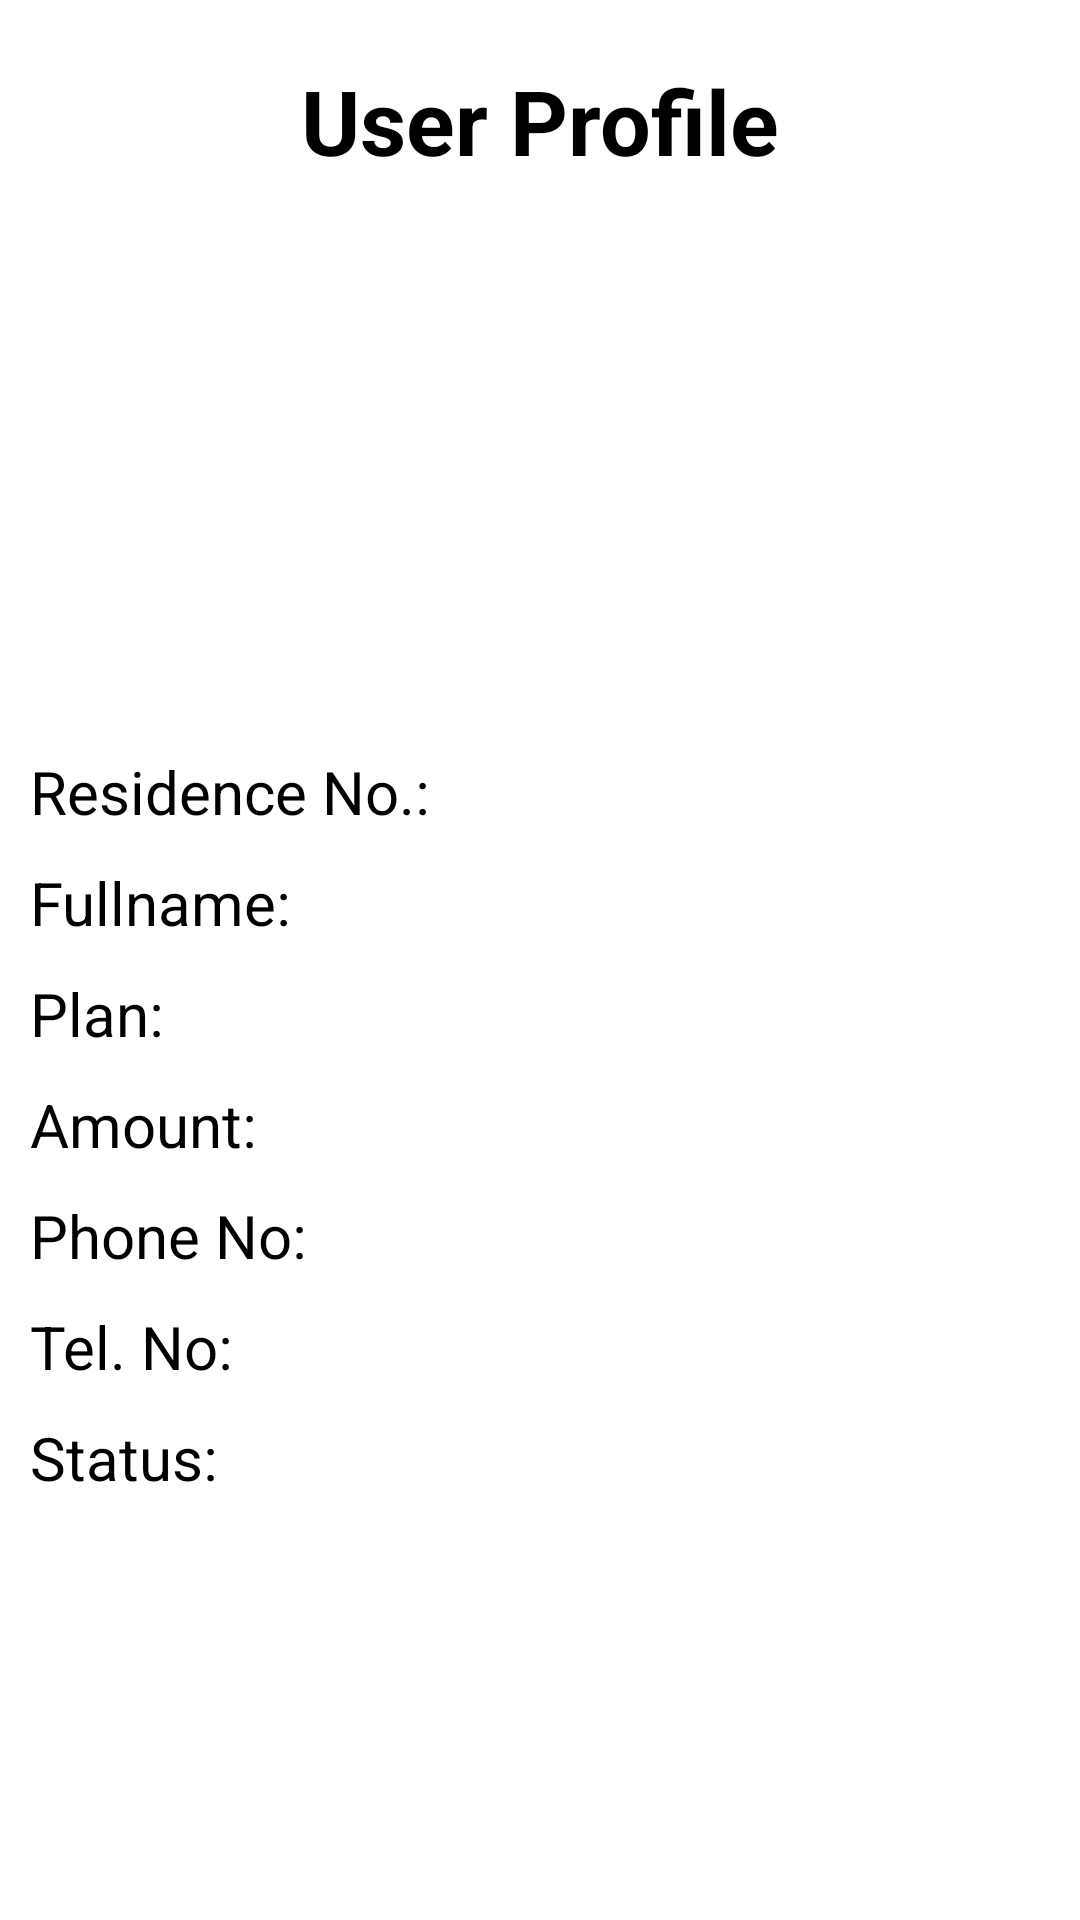

Write the Android layout XML for this screen, with the resource values it uses.
<!-- AndroidManifest.xml: application theme Theme.MediaApprove -->
<!-- res/layout/adm_activity_aboutus.xml -->
<?xml version="1.0" encoding="utf-8"?>
<androidx.constraintlayout.widget.ConstraintLayout xmlns:android="http://schemas.android.com/apk/res/android"
    xmlns:app="http://schemas.android.com/apk/res-auto"
    xmlns:tools="http://schemas.android.com/tools"
    android:layout_width="match_parent"
    android:layout_height="match_parent"
    tools:context=".MainActivity">

        <LinearLayout
            android:layout_width="match_parent"
            android:orientation="vertical"
            android:layout_height="match_parent"
            android:padding="10dp">

        <TextView
            android:layout_width="wrap_content"
            android:layout_height="wrap_content"
            android:layout_gravity="center"
            android:layout_marginTop="10sp"
            android:text="User Profile"
            android:textColor="@color/black"
            android:textSize="30sp"
            android:textStyle="bold" />

        <ImageView
            android:id="@+id/imageView2"
            android:layout_width="150sp"
            android:layout_height="150sp"
            android:layout_marginTop="20sp"
            android:layout_gravity="center"
            app:srcCompat="@drawable/ic_profile" />
        <TextView
            android:layout_width="match_parent"
            android:layout_height="wrap_content"
            android:textColor="@color/black"
            android:text="Residence No.:"
            android:layout_marginTop="20sp"
            android:textSize="20sp"
            android:id="@+id/txtRid"
            android:layout_marginBottom="10dp"
            />
        <TextView
            android:layout_width="match_parent"
            android:layout_height="wrap_content"
            android:textColor="@color/black"
            android:text="Fullname:"
            android:textSize="20sp"
            android:id="@+id/txtname"
            android:layout_marginBottom="10dp"
            />
        <TextView
            android:layout_width="match_parent"
            android:layout_height="wrap_content"
            android:textColor="@color/black"
            android:text="Plan:"
            android:textSize="20sp"
            android:id="@+id/txtplan"
            android:layout_marginBottom="10dp"
            />
        <TextView
            android:layout_width="match_parent"
            android:layout_height="wrap_content"
            android:textColor="@color/black"
            android:text="Amount:"
            android:textSize="20sp"
            android:id="@+id/txtamount"
            android:layout_marginBottom="10dp"
            />
        <TextView
            android:layout_width="match_parent"
            android:layout_height="wrap_content"
            android:textColor="@color/black"
            android:text="Phone No:"
            android:textSize="20sp"
            android:id="@+id/txtcon"
            android:layout_marginBottom="10dp"
            />
        <TextView
            android:layout_width="match_parent"
            android:layout_height="wrap_content"
            android:textColor="@color/black"
            android:text="Tel. No:"
            android:textSize="20sp"
            android:id="@+id/txttel"
            android:layout_marginBottom="10dp"
            />
        <TextView
            android:layout_width="match_parent"
            android:layout_height="wrap_content"
            android:textColor="@color/black"
            android:text="Status:"
            android:textSize="20sp"
            android:id="@+id/txtstat"
            android:layout_marginBottom="10dp"
            />
        </LinearLayout>
</androidx.constraintlayout.widget.ConstraintLayout>
<!-- resources referenced by this layout -->
<resources>
  <color name="black">#FF000000</color>
  <style name="Theme.MediaApprove" parent="Theme.MaterialComponents.DayNight.DarkActionBar">
          
          <item name="colorPrimary">@color/purple_500</item>
          <item name="colorPrimaryVariant">@color/purple_700</item>
          <item name="colorOnPrimary">@color/white</item>
          
          <item name="colorSecondary">@color/teal_200</item>
          <item name="colorSecondaryVariant">@color/teal_700</item>
          <item name="colorOnSecondary">@color/black</item>
          
          <item name="android:statusBarColor" tools:targetApi="l">?attr/colorPrimaryVariant</item>
          
      </style>
  <color name="purple_500">#2a3f54</color>
  <color name="purple_700">#2a3f54</color>
  <color name="white">#FFFFFFFF</color>
  <color name="teal_200">#1abb9c</color>
  <color name="teal_700">#1abb9c</color>
</resources>
